Labelled photos from "dataset", an image-classification folder in xKingxAsurax/Simulacion-proyecto-11. The possible labels are: inventory report, purchase orders, shipping orders, invoices.

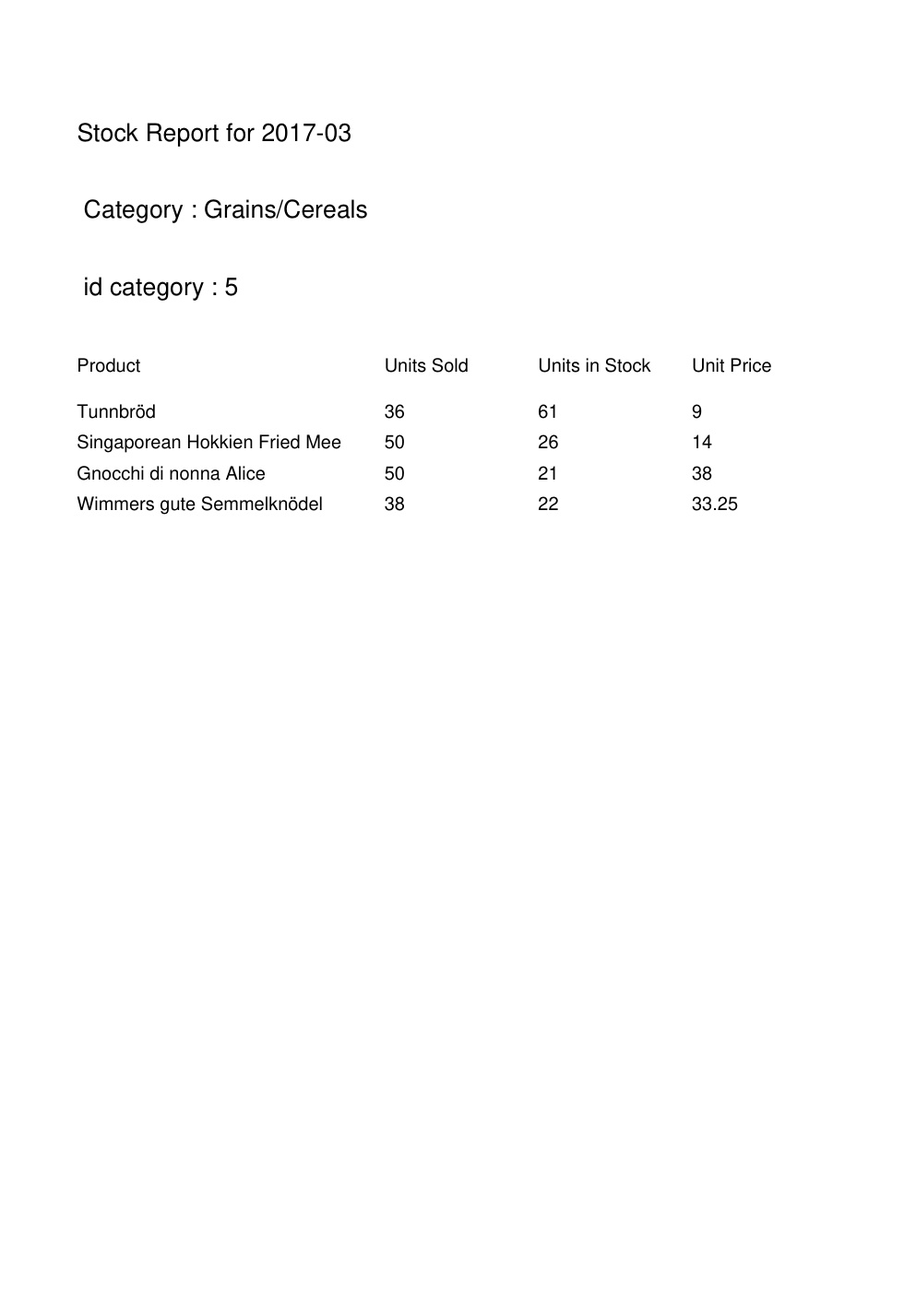
Label: inventory report

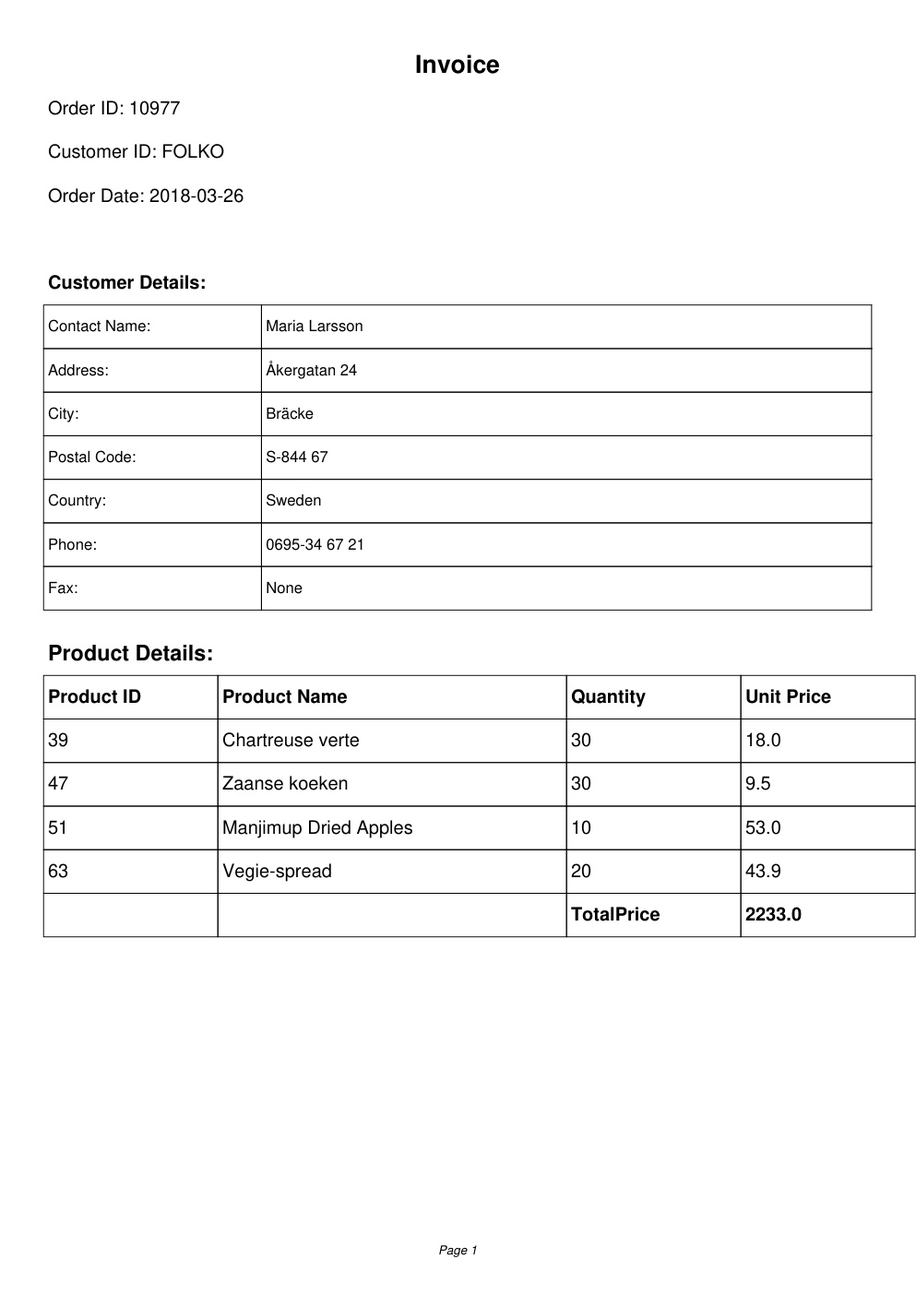
Label: invoices

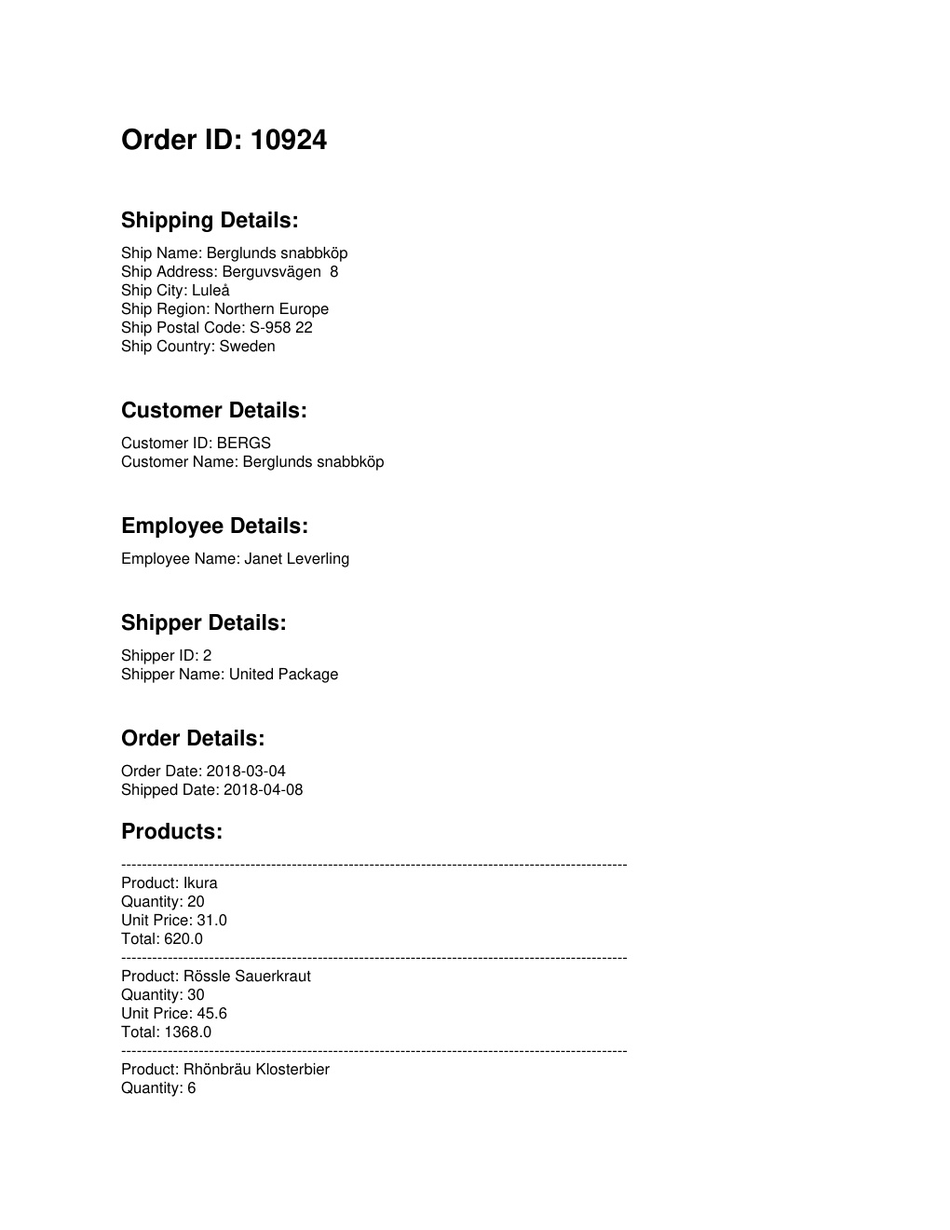
Label: shipping orders

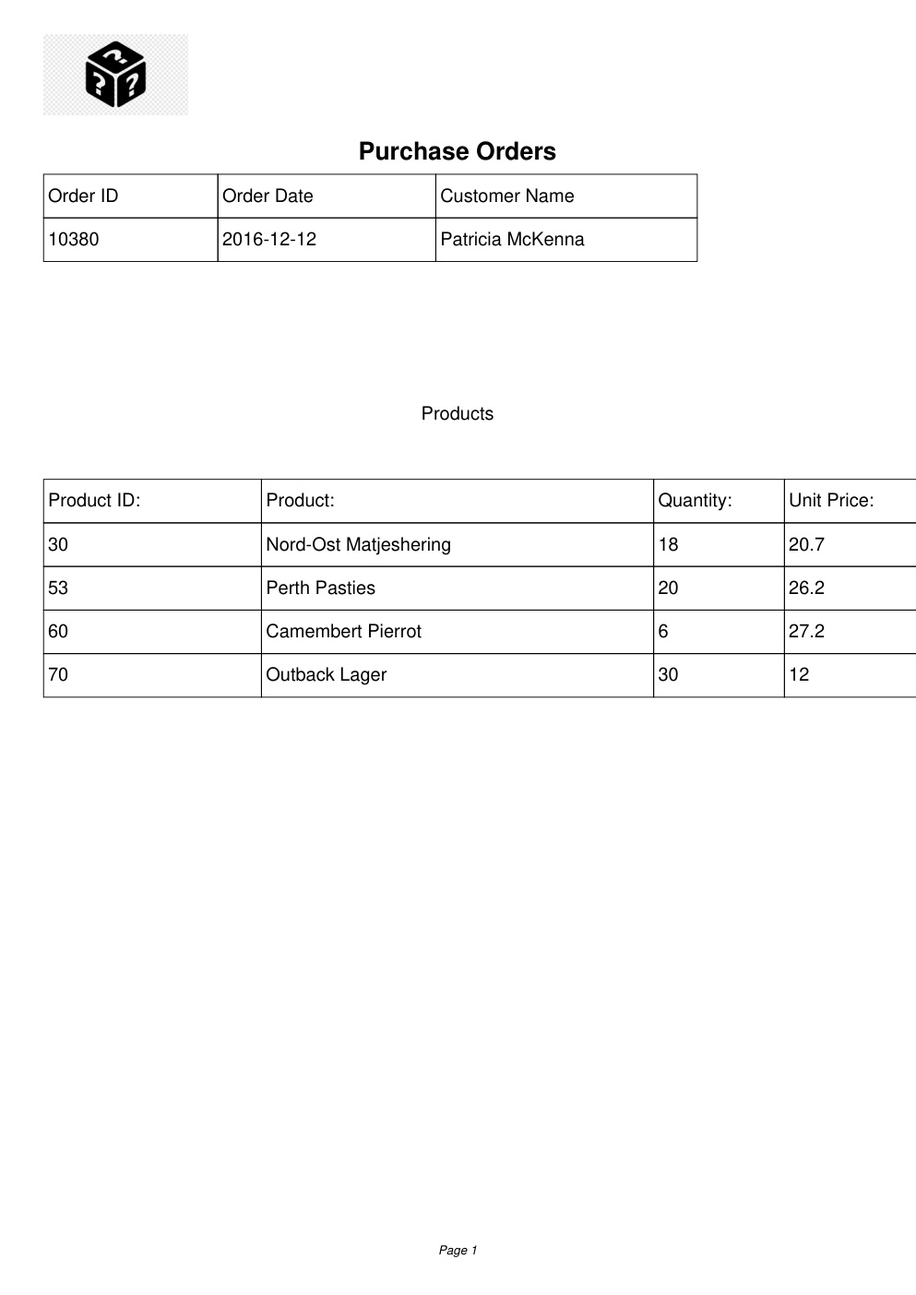
Label: purchase orders

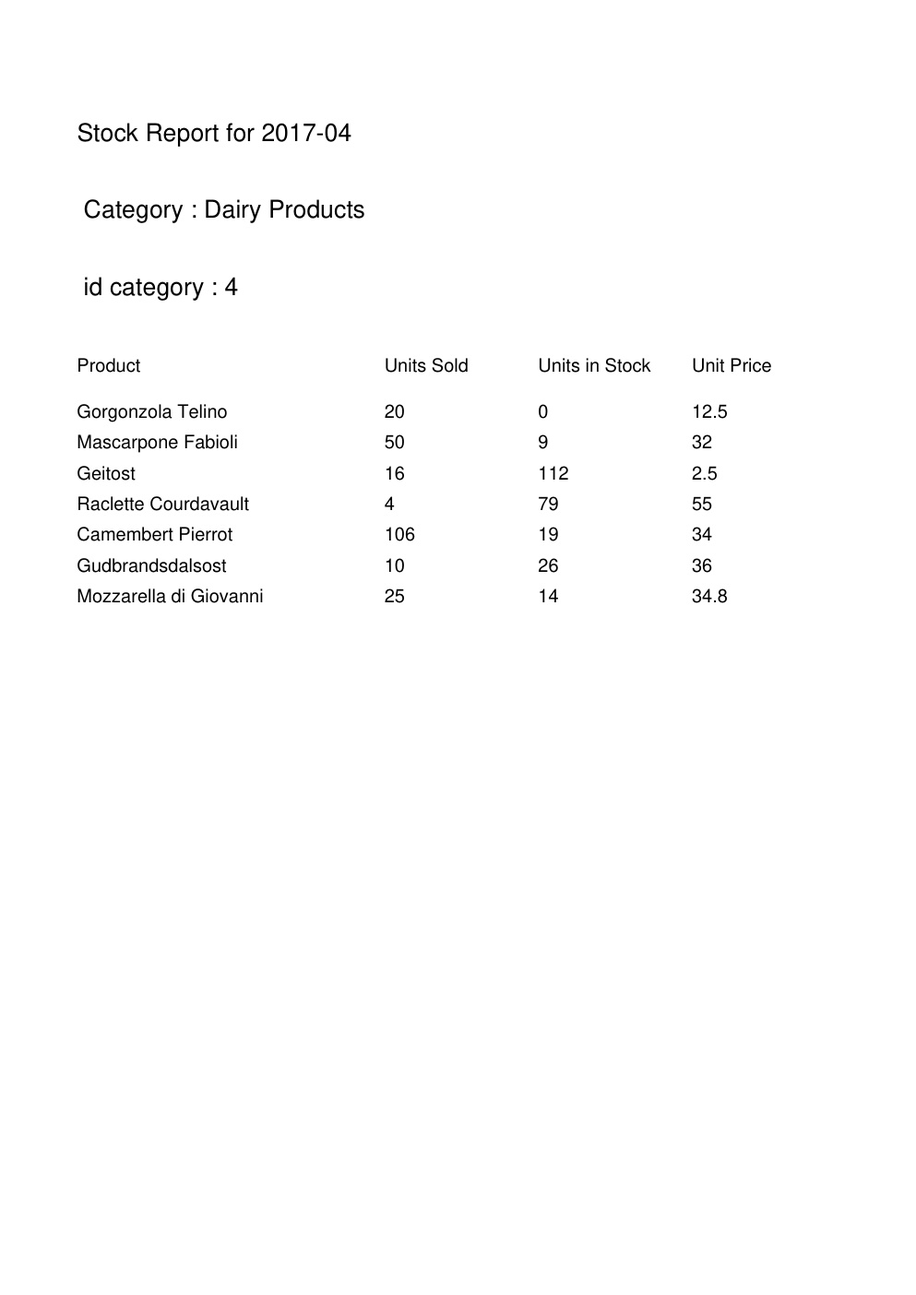
Label: inventory report

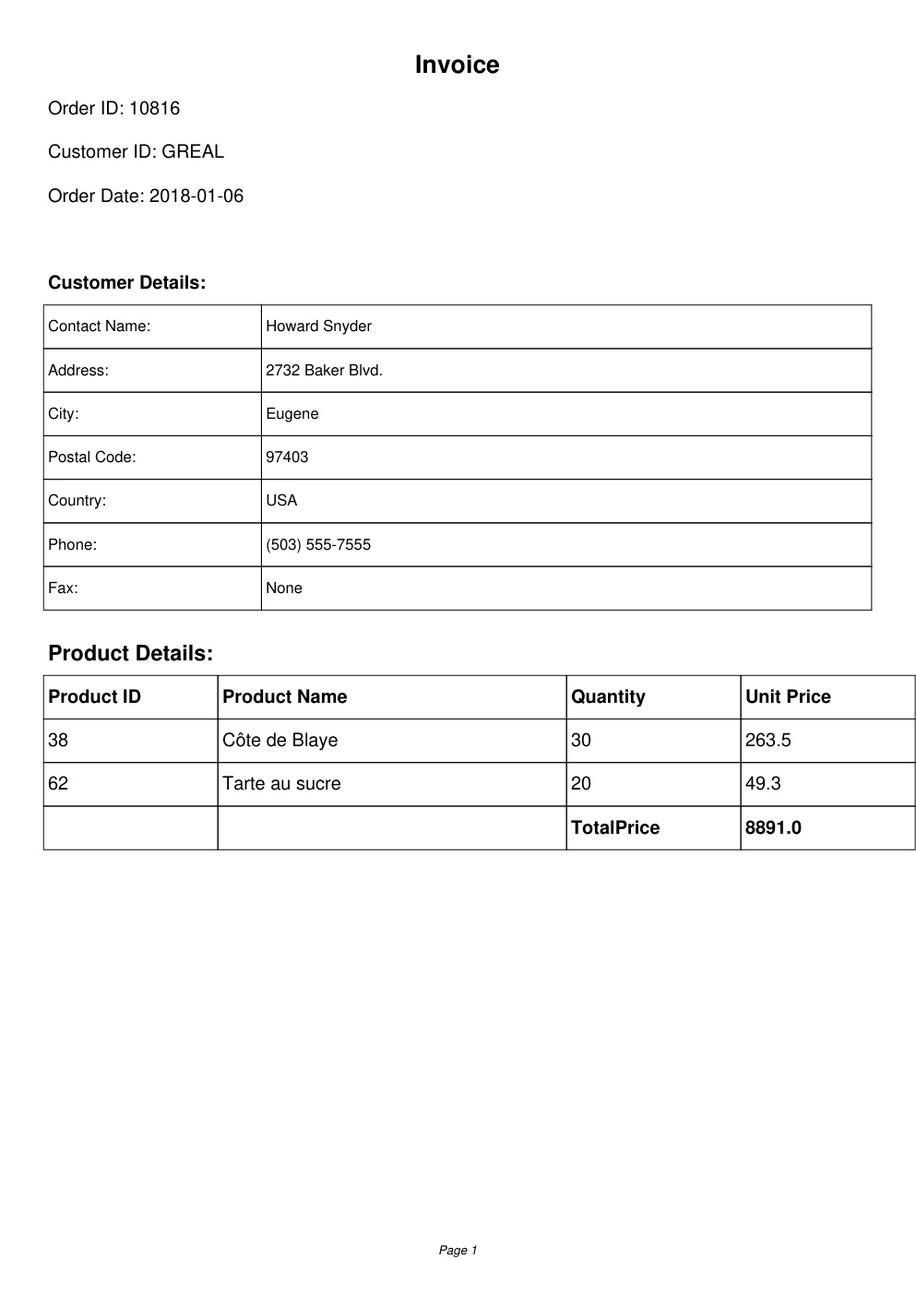
Label: invoices
